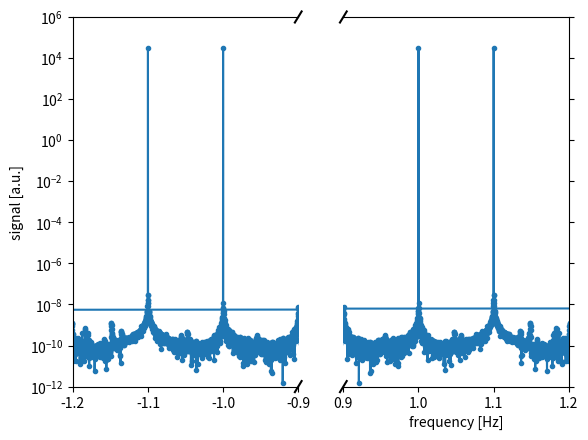

Reproduce this figure in Python.
import numpy as np
import matplotlib.pyplot as plt


def plot_xbrokenaxis(x, y, xlim1_, xlim2_, ylim_, xlabel_, ylabel_, figure, axis):
    # Set axis labels
    axis[0].set_ylabel(str(ylabel_))
    axis[1].set_xlabel(str(xlabel_))

    # Plot same data on both axis
    axis[0].semilogy(x, y, '.-')
    axis[1].semilogy(x, y, '.-')

    # limit each x-axis to the chosen range
    axis[0].set_xlim(*xlim1_)
    axis[1].set_xlim(*xlim2_)
    axis[0].set_ylim(*ylim_)

    # hide spines between both axes
    axis[0].spines['right'].set_visible(False)
    axis[1].spines['left'].set_visible(False)
    axis[1].yaxis.tick_right()

    # how big to make the diagonal lines in axes coordinates
    d = .015

    # arguments to pass plot, just so we don't keep repeating them
    kwargs = dict(transform=axis[0].transAxes, color='k', clip_on=False)
    axis[0].plot((1 - d, 1 + d), (-d, +d), **kwargs)
    axis[0].plot((1 - d, 1 + d), (1 - d, 1 + d), **kwargs)

    kwargs.update(transform=axis[1].transAxes)  # switch to the bottom axes
    axis[1].plot((-d, +d), (1 - d, 1 + d), **kwargs)
    axis[1].plot((-d, +d), (-d, +d), **kwargs)

    # vary the distance between plots
    figure.subplots_adjust(wspace=0.2)

    return figure


# Example of use for plot_xbrokenaxis
# Parameters
fs = 10                 # Sampling frequency
df = 0.001              # Bandwidth
T = 1. / df             # Period
T_relax = 5 * T
dt = 1. / fs
time = dt*(np.arange((T+T_relax)/dt) + 1)
omega1 = 2*np.pi*1      # Drive 1 angular frequency
omega2 = 2*np.pi*1.1    # Drive 1 angular frequency

# signal and frequencies
signal = np.abs(np.fft.fft(np.cos(omega1 * time) + np.cos(omega2 * time)))
frequency = np.fft.fftfreq(len(time), d=dt)

# Plot
fig, ax = plt.subplots(1, 2, sharey=True, constrained_layout=False)
xlim1 = np.array([-1.2, -0.9])
xlim2 = np.array([0.9, 1.2])
ylim = np.array([1e-12, 1e6])
xlabel = str('frequency [Hz]')
ylabel = str('signal [a.u.]')
plot_xbrokenaxis(frequency, signal, xlim1, xlim2, ylim, xlabel, ylabel, fig, ax)
plt.show()
